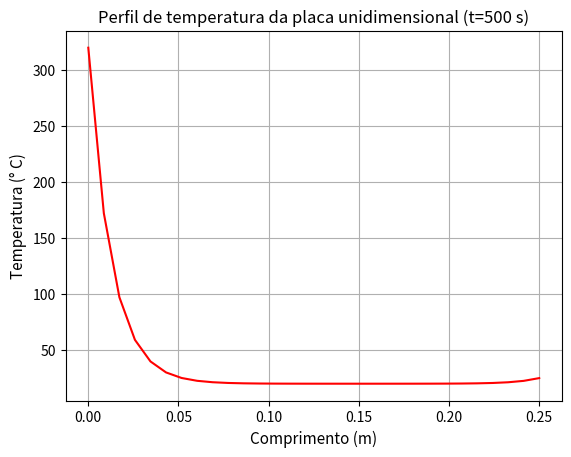

The matplotlib source for this figure:
import math
import numpy as np
import matplotlib.pyplot as plt

kappa = 59.0                        # coeficiente de condutividade térmica
h = 380                             # coeficiente de troca de calor por convecção
D = 4e-03                           # diâmetro da seção transversal da aleta
T_amb = 20.0                        # temperatura do ambiente
T_0 = 320.0                         # temperatura da aleta em x=0
T_n = 25.0                          # temperatura da aleta em x=L
L = 0.25                            # comprimento da aleta
N = 30                              # número de nós em x
dx = L/(N-1)                        # comprimento do intervalo em x
area = math.pi*D*D/4                # área da seção transversal da aleta
peri = math.pi*D                    # perímetro da aleta
m2 = (h*peri)/(kappa*area)
gamma = dx*dx*m2
m = math.sqrt(m2)

# Matrizes para armazenamento dos resultados
A = np.zeros((N, N))                # Array para os coeficientes, com NxN elementos
B = np.zeros(N)                     # Vetor dos termos independentes
X = np.zeros(N)                     # Vetor para armazenar as temperaturas

# Corrige a matriz de coeficientes:
A[0][0] = 1.0
i = 1
while i < (N-1) :
    A[i][i-1] = 1.0
    A[i][i] = - (2 + gamma)
    A[i][i+1] = 1.0
    i = i + 1
A[N-1][N-1] = 1.0
#print(A)


# Corrige os termos independentes:
B[0] = T_0
j = 1
while j < N-1 :
    B[j] = -gamma * T_amb
    j = j + 1
B[N-1] = T_n
#print(B)

# Armazena em X a solução do sistema
X = np.linalg.solve(A, B)
print(X)
Pos = np.linspace(0.0, L, N)        # Vetor das posições linearmente espaçado


plt.plot(Pos, X, 'r')
plt.title("Perfil de temperatura da placa unidimensional (t=500 s)")
plt.xlabel("Comprimento (m)", fontsize = 11)
plt.ylabel("Temperatura (° C)", fontsize = 11)
plt.grid(True, 'major', 'both')
plt.savefig('temperatura.png')
plt.show()

